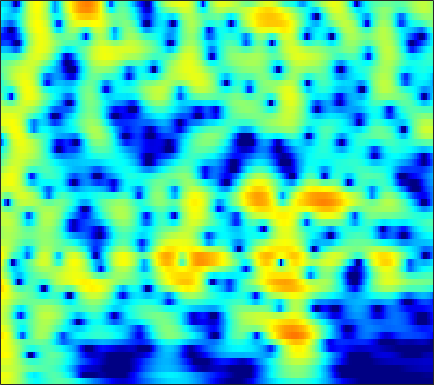

The data file committed next to this chart (first rows):
4.0036, 3.9513, 3.7995, 3.5514, 3.2995, 2.8749, 2.3461, 1.8806, 1.1687, 0.35359, -0.55527, -1.2853, -2.2895, -3.2619, -3.9043, -4.5388, -4.8232, -4.7922, -4.4854, -3.9964, -3.4438, -3.0408, -2.5596, -2.1675
4.192, 4.203, 4.109, 3.89, 3.642, 3.193, 2.607, 2.073, 1.231, 0.2394, -0.8972, -1.829, -3.123, -4.344, -5.072, -5.588, -5.494, -5.108, -4.387, -3.629, -2.958, -2.545, -2.133, -1.884
2.712, 2.837, 2.897, 2.84, 2.725, 2.486, 2.159, 1.864, 1.421, 0.9382, 0.4412, 0.07504, -0.3828, -0.7833, -1.035, -1.298, -1.479, -1.568, -1.641, -1.683, -1.724, -1.771, -1.874, -2.044
3.555, 3.646, 3.631, 3.465, 3.245, 2.828, 2.277, 1.784, 1.035, 0.2044, -0.6653, -1.306, -2.08, -2.682, -2.974, -3.132, -3.053, -2.883, -2.578, -2.254, -1.967, -1.8, -1.661, -1.633
4.942, 4.957, 4.82, 4.496, 4.126, 3.453, 2.557, 1.718, 0.3382, -1.423, -3.724, -5.992, -10.36, -19.06, -30.31, -13.93, -8.92, -6.679, -4.64, -3.259, -2.317, -1.828, -1.405, -1.204
4.585, 4.567, 4.392, 4.052, 3.69, 3.074, 2.315, 1.66, 0.6934, -0.3513, -1.421, -2.191, -3.082, -3.694, -3.909, -3.864, -3.527, -3.178, -2.7, -2.304, -2.056, -1.987, -2.053, -2.288
4.808, 4.682, 4.345, 3.824, 3.321, 2.518, 1.606, 0.8928, -0.02017, -0.7917, -1.325, -1.543, -1.612, -1.495, -1.339, -1.103, -0.8914, -0.7769, -0.7166, -0.8019, -1.082, -1.448, -2.171, -3.195
5.697, 5.42, 4.805, 3.889, 2.977, 1.414, -0.654, -2.654, -6.175, -10.68, -11.85, -9.037, -5.526, -3.059, -1.7, -0.3496, 0.5803, 1.034, 1.347, 1.345, 1.046, 0.6304, -0.2006, -1.399
4.236, 3.949, 3.333, 2.453, 1.638, 0.3665, -1.089, -2.265, -3.801, -4.946, -5.193, -4.708, -3.561, -2.281, -1.391, -0.3645, 0.456, 0.9248, 1.345, 1.519, 1.46, 1.273, 0.8377, 0.2063
2.957, 2.65, 2.036, 1.214, 0.4817, -0.5984, -1.703, -2.458, -3.249, -3.676, -3.674, -3.389, -2.712, -1.833, -1.145, -0.2936, 0.421, 0.8589, 1.326, 1.643, 1.779, 1.754, 1.556, 1.22
2.91, 2.534, 1.798, 0.7281, -0.3583, -2.269, -4.804, -7.255, -11.47, -14.48, -11.15, -8.188, -5.239, -3.088, -1.821, -0.4643, 0.5591, 1.143, 1.722, 2.113, 2.334, 2.385, 2.314, 2.124
3.157, 2.877, 2.261, 1.369, 0.5172, -0.8577, -2.488, -3.779, -5.253, -5.938, -5.544, -4.697, -3.322, -2.064, -1.289, -0.4385, 0.259, 0.6892, 1.107, 1.349, 1.457, 1.48, 1.421, 1.236
3.819, 3.627, 3.182, 2.615, 2.155, 1.481, 0.7388, 0.2032, -0.3705, -0.7313, -0.9462, -1.033, -1.036, -0.9209, -0.8224, -0.7394, -0.7196, -0.7176, -0.7199, -0.7251, -0.7435, -0.7667, -0.8061, -0.9773
5.123, 4.846, 4.355, 3.737, 3.208, 2.471, 1.762, 1.259, 0.6415, 0.1518, -0.1933, -0.4179, -0.7514, -1.132, -1.432, -1.921, -2.598, -3.226, -4.039, -4.562, -4.62, -4.385, -3.842, -3.222
6.471, 5.932, 5.068, 3.926, 2.902, 1.474, 0.1299, -0.7837, -1.747, -2.221, -2.168, -1.934, -1.694, -1.777, -2.076, -2.803, -4.099, -5.723, -9.305, -16.84, -21.69, -12.44, -7.227, -4.17
5.834, 4.972, 3.536, 1.813, 0.2435, -2.512, -6.419, -10.63, -20.36, -14.25, -8.559, -6.249, -4.202, -2.905, -2.432, -2.305, -2.488, -2.792, -3.465, -3.943, -3.709, -3.15, -1.929, -0.6612
3.589, 2.587, 1.087, -0.4872, -1.83, -3.874, -5.718, -6.742, -7.626, -7.607, -6.432, -5.383, -4.241, -3.18, -2.449, -1.748, -1.329, -1.049, -0.6979, -0.4206, -0.1491, 0.0864, 0.5086, 1.057
2.615, 1.482, -0.3722, -2.54, -4.08, -5.662, -6.636, -6.809, -6.215, -5.441, -4.678, -3.914, -2.87, -2.051, -1.442, -0.5688, 0.08926, 0.4608, 0.9545, 1.3, 1.461, 1.554, 1.482, 1.363
4.111, 2.739, 0.06943, -3.627, -7.484, -18.5, -16.68, -10.82, -7.271, -5.085, -3.905, -3.384, -2.529, -1.461, -0.705, 0.3249, 1.453, 2.164, 2.784, 3.141, 3.202, 3.006, 2.339, 1.053
5.268, 4.382, 3.044, 1.271, -0.07506, -1.418, -2.631, -3.063, -3.565, -4.683, -6.138, -8.003, -10.96, -9.563, -6.334, -2.856, -0.4241, 1.002, 2.257, 2.903, 3.085, 2.828, 2.162, 0.7022
3.883, 3.545, 2.991, 2.206, 1.617, 0.7885, -0.209, -0.9365, -2.006, -3.492, -5.122, -6.457, -7.956, -7.269, -5.912, -3.704, -1.735, -0.6704, 0.438, 1.164, 1.462, 1.446, 1.23, 0.8193
2.242, 2.233, 2.052, 1.864, 1.575, 1.086, 0.63, 0.1379, -0.472, -1.059, -1.66, -1.904, -2.146, -2.076, -1.788, -1.361, -0.7508, -0.3262, 0.129, 0.5074, 0.687, 0.7452, 0.5607, 0.3805
1.06, 1.354, 1.55, 1.631, 1.553, 1.347, 1.079, 0.7889, 0.3815, 0.02881, -0.3465, -0.5436, -0.6599, -0.7191, -0.6292, -0.4059, -0.1819, 0.05208, 0.3239, 0.487, 0.5768, 0.5848, 0.4289, 0.09594
0.9447, 1.402, 1.847, 1.923, 1.93, 1.774, 1.372, 1.087, 0.5299, -0.09794, -0.6386, -1.064, -1.393, -1.43, -1.346, -0.9567, -0.4573, -0.0907, 0.3911, 0.7402, 0.9463, 0.942, 0.8829, 0.4981
2.058, 2.341, 2.58, 2.55, 2.449, 2.124, 1.54, 1.001, -0.02802, -1.427, -3.077, -4.564, -6.341, -6.59, -5.696, -3.872, -2.014, -0.92, 0.2062, 1.042, 1.54, 1.682, 1.692, 1.458
2.493, 2.415, 2.156, 2.054, 1.836, 1.516, 1.132, 0.5236, -0.3988, -1.965, -4.246, -6.631, -11.33, -12.56, -9.317, -5.162, -2.543, -1.077, 0.273, 1.177, 1.708, 1.988, 1.97, 1.894
0.7586, -0.08434, -1.011, -1.408, -1.244, -0.6841, -0.1303, 0.1591, 0.2406, 0.05827, -0.4456, -0.7961, -1.26, -1.312, -1.119, -0.6089, 0.03637, 0.4188, 0.898, 1.145, 1.289, 1.331, 1.36, 1.179
-1.49, -4.422, -11.84, -18.23, -8.879, -3.418, -0.8065, 0.6122, 1.63, 2.239, 2.463, 2.474, 2.438, 2.222, 2.12, 1.812, 1.497, 1.176, 0.6325, 0.05468, -0.5031, -0.9482, -1.08, -1.096
1.318, 0.3961, -0.6233, -0.8456, -0.4055, 0.6716, 1.736, 2.392, 2.989, 3.257, 3.31, 3.143, 2.859, 2.345, 1.917, 1.177, 0.225, -0.6323, -2.222, -4.262, -7.03, -9.602, -11.21, -8.663
3.027, 3.008, 3.122, 3.098, 3.252, 3.287, 3.413, 3.314, 3.129, 2.686, 2.083, 1.499, 0.575, -0.3206, -1.062, -1.83, -2.726, -3.409, -4.672, -6.463, -8.658, -10.78, -11.52, -10.19
3.305, 3.741, 4.102, 4.355, 4.393, 4.338, 4.032, 3.682, 2.912, 1.845, 0.3054, -1.078, -3.432, -5.87, -7.315, -7.674, -6.72, -5.991, -5.239, -4.952, -4.941, -4.863, -4.949, -4.633
2.652, 3.288, 3.87, 4.303, 4.411, 4.424, 4.099, 3.725, 2.849, 1.623, -0.197, -1.948, -5.241, -9.877, -14.08, -12.54, -8.492, -6.41, -4.665, -3.579, -3.034, -2.743, -2.632, -2.583
0.8485, 1.598, 2.442, 3.047, 3.359, 3.558, 3.529, 3.331, 2.863, 2.131, 1.162, 0.3079, -0.9097, -2, -2.626, -2.971, -2.93, -2.687, -2.405, -2.168, -2.065, -2.133, -2.237, -2.547
-1.261, -0.3397, 0.7591, 1.573, 2.121, 2.586, 2.924, 2.971, 2.958, 2.697, 2.359, 1.979, 1.492, 0.9392, 0.5807, 0.1013, -0.2971, -0.5925, -0.9717, -1.425, -1.881, -2.358, -2.928, -3.709
-2.978, -1.908, -0.6628, 0.4602, 1.163, 1.976, 2.553, 2.899, 3.138, 3.234, 3.144, 3.001, 2.695, 2.291, 1.948, 1.413, 0.8303, 0.3171, -0.4169, -1.275, -2.295, -3.09, -4.413, -5.738
-4.9, -3.82, -2.214, -0.6414, 0.3932, 1.594, 2.486, 3.024, 3.463, 3.715, 3.713, 3.632, 3.336, 2.946, 2.552, 1.968, 1.255, 0.6566, -0.2825, -1.371, -2.747, -3.875, -5.897, -8.213
-11.66, -8.381, -4.558, -1.589, 0.05651, 1.743, 2.935, 3.5, 4.004, 4.135, 4.052, 3.813, 3.381, 2.821, 2.337, 1.671, 0.9396, 0.3825, -0.4769, -1.47, -2.637, -3.765, -5.457, -7.592
-6.987, -4.967, -2.014, 0.4037, 1.777, 3.14, 4.014, 4.376, 4.516, 4.262, 3.696, 3.043, 2.029, 0.8698, 0.08762, -0.7951, -1.329, -1.605, -1.899, -2.313, -2.848, -3.491, -4.319, -5.433
1.375, 1.882, 2.711, 3.474, 4.059, 4.533, 4.755, 4.729, 4.307, 3.536, 2.208, 0.8643, -1.582, -4.951, -7.833, -10.39, -8.764, -7.104, -5.55, -4.829, -4.781, -4.94, -5.503, -6.264
3.59, 3.869, 4.198, 4.432, 4.614, 4.645, 4.508, 4.265, 3.635, 2.72, 1.315, -0.06359, -2.465, -5.674, -8.239, -10.4, -9.442, -8.08, -6.957, -6.55, -7.026, -7.596, -9.095, -10.98
3.541, 3.692, 3.831, 3.955, 3.932, 3.925, 3.793, 3.581, 3.228, 2.627, 1.834, 1.152, 0.0145, -1.154, -1.963, -2.937, -3.632, -4.08, -4.758, -5.686, -7.047, -8.378, -11.27, -15.14
2.557, 2.516, 2.448, 2.396, 2.344, 2.391, 2.493, 2.577, 2.692, 2.679, 2.566, 2.375, 1.986, 1.498, 1.032, 0.3608, -0.3735, -1.028, -1.97, -3.13, -4.436, -5.604, -7.347, -8.989
0.8002, 0.3791, -0.3247, -1.135, -1.362, -1.319, -0.5256, 0.3428, 1.402, 2.369, 3.019, 3.276, 3.458, 3.358, 3.12, 2.678, 2.029, 1.446, 0.5675, -0.4374, -1.495, -2.46, -3.525, -4.665
-1.534, -2.357, -4.353, -8.018, -13.26, -15.5, -6.875, -3.253, -0.1162, 1.92, 3.22, 3.872, 4.324, 4.397, 4.276, 3.841, 3.162, 2.555, 1.587, 0.562, -0.5202, -1.288, -2.23, -3.197
-3.189, -3.08, -3.482, -4.134, -4.417, -4.024, -2.353, -0.6732, 1.204, 2.662, 3.727, 4.238, 4.53, 4.476, 4.208, 3.513, 2.526, 1.588, 0.1032, -1.488, -3.09, -3.88, -4.797, -5.238
-3.623, -2.534, -1.428, -0.6433, -0.1033, 0.6882, 1.532, 2.152, 2.994, 3.698, 4.176, 4.343, 4.349, 4.022, 3.508, 2.511, 1.063, -0.4092, -2.943, -6.437, -11.18, -14.91, -14.41, -10.9
-2.284, -1.394, -0.3849, 0.4503, 1.012, 1.744, 2.379, 2.778, 3.301, 3.688, 3.894, 3.94, 3.81, 3.398, 2.883, 1.926, 0.5486, -0.8006, -3.036, -5.91, -9.137, -10.85, -11.32, -10.37
-1.286, -0.8391, -0.2414, 0.3816, 0.7995, 1.305, 1.808, 2.185, 2.575, 2.903, 3.152, 3.263, 3.233, 3.024, 2.76, 2.167, 1.332, 0.5641, -0.6348, -1.977, -3.269, -4.224, -5.337, -6.209
-1.595, -1.397, -1.078, -0.6897, -0.4478, -0.1356, 0.2802, 0.6495, 1.067, 1.551, 2.055, 2.385, 2.707, 2.91, 2.984, 2.864, 2.566, 2.231, 1.623, 0.8521, -0.005293, -0.798, -1.954, -3.203
-3.491, -3.411, -3.31, -3.293, -3.274, -3.245, -3.073, -2.785, -2.142, -1.21, -0.1232, 0.662, 1.673, 2.519, 2.988, 3.425, 3.628, 3.644, 3.442, 3.054, 2.456, 1.832, 0.9005, -0.2414
-7.633, -7.382, -7.421, -7.932, -8.455, -9.351, -10.69, -11.39, -10.04, -7.417, -4.593, -2.596, -0.4511, 1.208, 2.174, 3.191, 3.846, 4.122, 4.264, 4.152, 3.773, 3.384, 2.705, 1.814
-12.81, -12.22, -12.07, -12.4, -13.16, -14.98, -18.16, -21.15, -19.01, -12.42, -7.641, -4.985, -2.161, 0.002507, 1.302, 2.581, 3.472, 3.9, 4.21, 4.206, 3.964, 3.677, 3.063, 2.307
-13.91, -14, -14.46, -15.21, -15.53, -16.04, -15.36, -13.61, -11.19, -8.534, -5.792, -3.838, -1.469, 0.4828, 1.629, 2.838, 3.691, 4.109, 4.339, 4.259, 3.916, 3.457, 2.641, 1.695
-10.81, -11.74, -13.85, -17.7, -25.05, -28.37, -17.05, -13.2, -9.107, -5.934, -3.303, -1.583, 0.3432, 1.937, 2.929, 3.95, 4.602, 4.855, 4.885, 4.588, 3.907, 3.089, 1.756, 0.01872
-7.134, -7.896, -9.184, -10.39, -11.1, -10.99, -9.658, -8.091, -5.793, -3.578, -1.562, -0.2654, 1.353, 2.698, 3.543, 4.337, 4.788, 4.889, 4.741, 4.211, 3.272, 2.311, 0.672, -1.52
-5.014, -5.553, -6.247, -6.875, -6.978, -6.918, -6.394, -5.869, -4.688, -3.149, -1.489, -0.1952, 1.299, 2.56, 3.265, 3.972, 4.337, 4.378, 4.086, 3.379, 2.31, 1.395, -0.1856, -1.91
-4.337, -4.803, -5.423, -6.21, -6.93, -7.922, -8.665, -8.666, -7.307, -4.885, -2.35, -0.64, 1.249, 2.722, 3.561, 4.339, 4.71, 4.721, 4.337, 3.515, 2.218, 0.9093, -1.438, -4.478
-6.193, -6.239, -6.491, -7.12, -8.097, -10.59, -15.82, -25.12, -14.29, -7.54, -3.461, -1.277, 1.003, 2.653, 3.594, 4.397, 4.788, 4.806, 4.493, 3.781, 2.602, 1.264, -1.005, -4.067
